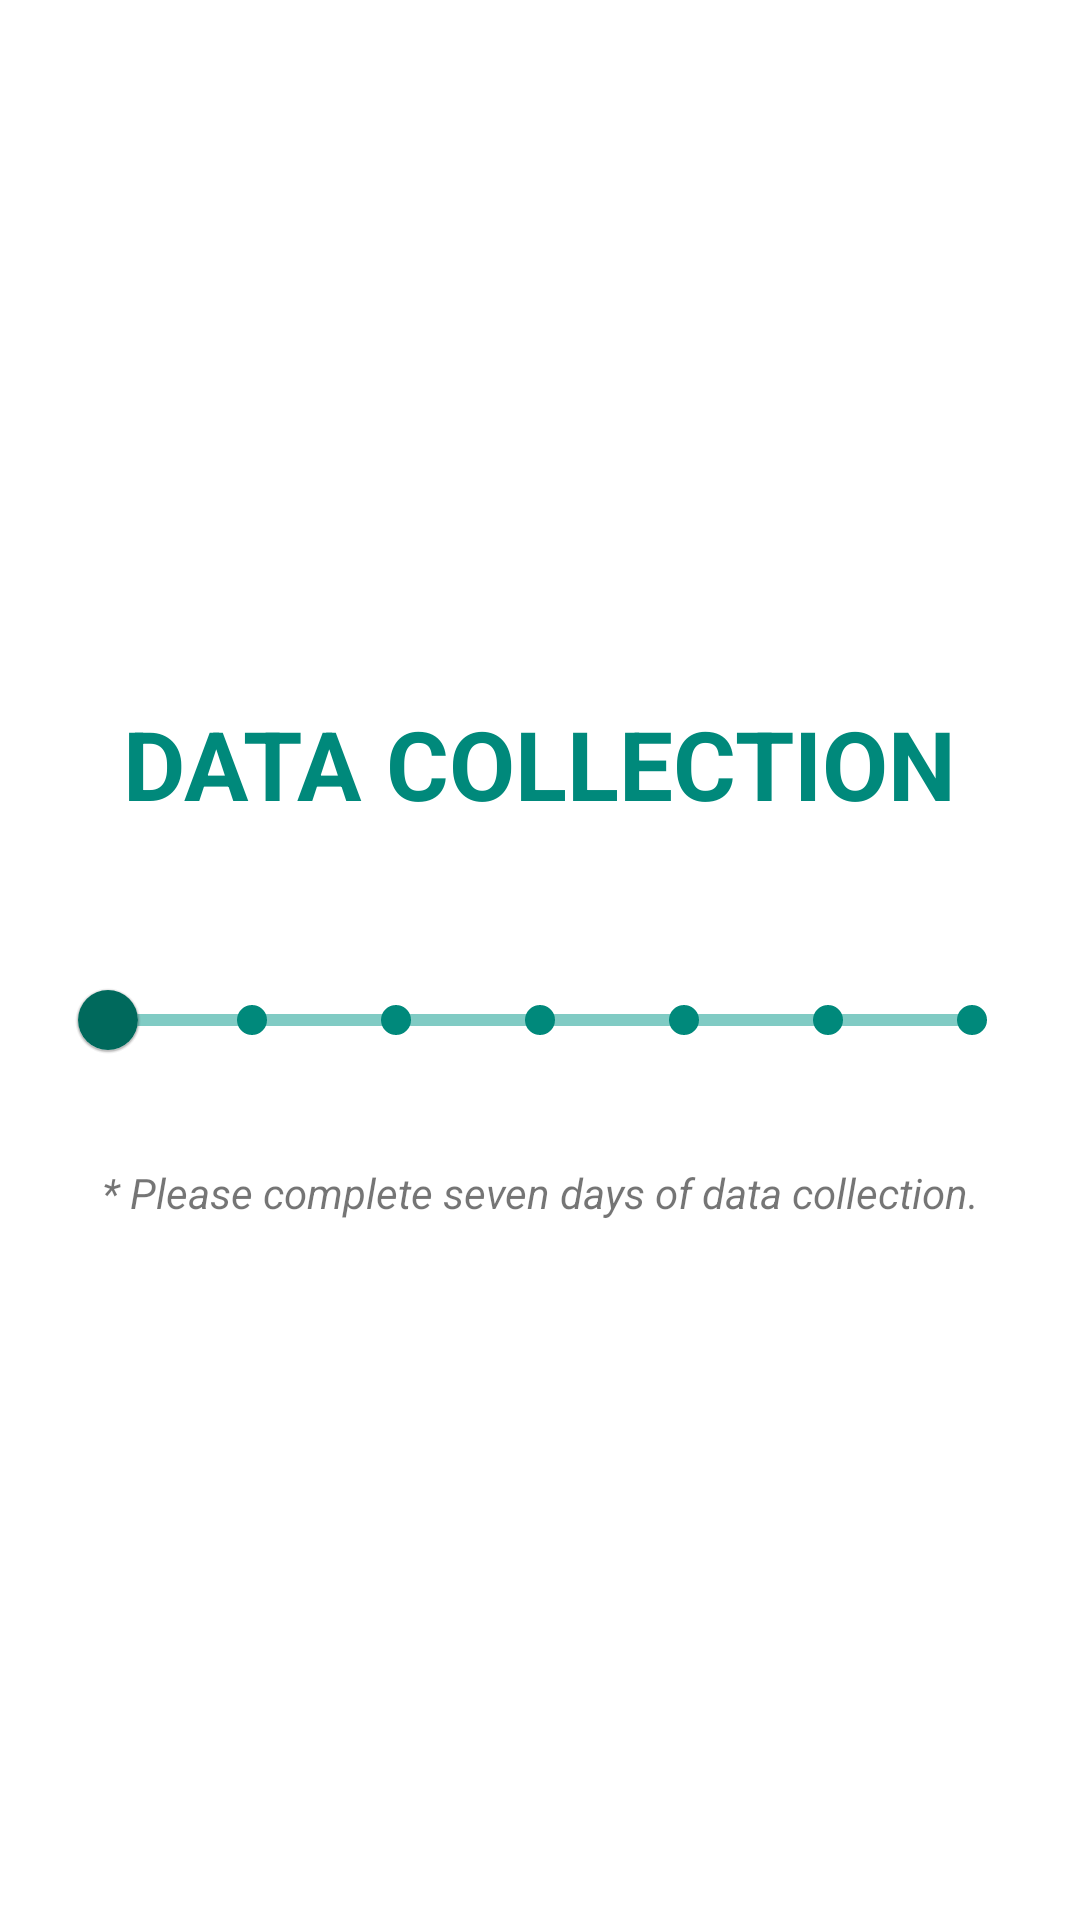

Layout XML and referenced resources for this Android screen:
<!-- AndroidManifest.xml: application theme Theme.ScreenLoggerDialogTest -->
<!-- res/layout/data_collection_ongoing.xml -->
<?xml version="1.0" encoding="utf-8"?>
<LinearLayout xmlns:android="http://schemas.android.com/apk/res/android"
    xmlns:app="http://schemas.android.com/apk/res-auto"
    android:layout_width="match_parent"
    android:layout_height="match_parent"
    android:orientation="vertical"
    android:gravity="center"
    android:padding="16dp"
    android:id="@+id/baseline_ongoing_layout">

    
    <TextView
        android:id="@+id/currentPhaseText"
        android:layout_width="wrap_content"
        android:layout_height="wrap_content"
        android:text="DATA COLLECTION"
        android:textSize="32sp"
        android:textStyle="bold"
        android:textColor="@color/teal_600"
        android:layout_gravity="center_horizontal"
        android:paddingBottom="24dp" />

    
    <com.google.android.material.slider.Slider
        android:id="@+id/studyProgressSlider"
        android:layout_width="match_parent"
        android:layout_height="wrap_content"
        android:valueFrom="1"
        android:valueTo="7"
        android:stepSize="1"
        android:value="1"
        app:labelBehavior="floating"
        android:layout_marginTop="16dp"
        android:paddingLeft="16dp"
        android:paddingRight="16dp"
        app:trackColor="@color/teal_200"
        app:trackColorActive="@color/teal_200"
        app:tickColorInactive="@color/teal_600"
        app:tickRadiusInactive="5sp"
        app:thumbColor="@color/teal_800"
        android:enabled="false"
        android:theme="@style/Theme.MaterialComponents.DayNight.NoActionBar" />

    
    <TextView
        android:id="@+id/bottomText"
        android:layout_width="wrap_content"
        android:layout_height="wrap_content"
        android:text="* Please complete seven days of data collection."
        android:textSize="14sp"
        android:textStyle="italic"
        android:layout_gravity="center_horizontal"
        android:layout_marginTop="24dp"
        android:textAlignment="center"/>

    

</LinearLayout>
<!-- resources referenced by this layout -->
<resources>
  <color name="teal_200">#80CBC4</color>
  <color name="teal_500">#009688 </color>
  <color name="teal_600">#00897B</color>
  <color name="teal_800">#00695C</color>
  <color name="white">#FFFFFFFF</color>
  <style name="Theme.ScreenLoggerDialogTest" parent="Theme.MaterialComponents.Light.NoActionBar">
          
          <item name="colorPrimary">@color/blue_500</item>
          <item name="colorPrimaryVariant">@color/blue_700</item>
          <item name="colorOnPrimary">@android:color/white</item>
          <item name="colorSecondary">@color/teal_200</item>
          <item name="colorOnSecondary">@android:color/white</item>
          <item name="colorSurface">@android:color/white</item>
          <item name="colorOnBackground">@android:color/black</item>
      </style>
  <color name="blue_500">#2196F3</color>
  <color name="blue_700">#1976D2</color>
</resources>
